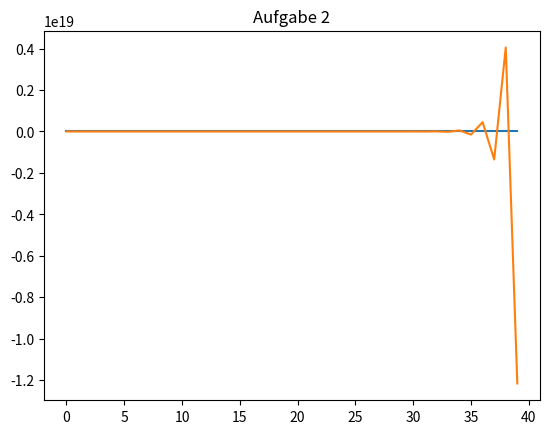

Write Python code to recreate this figure.
from matplotlib import pyplot as plt


class Biquad:
    def __init__(self, a1, a2, b0, b1, b2):
        self.a1, self.a2 = a1, a2
        self.b0, self.b1, self.b2 = b0, b1, b2
        self.w1, self.w2 = 0, 0

    def process(self, x):
        w0 = x + -self.a1*self.w1 + -self.a2*self.w2
        y = self.b0*w0 + self.b1*self.w1 + self.b2*self.w2

        self.w1, self.w2 = w0, self.w1

        return y


def aufgabe(nr, biquad):
    response = impulse_response(biquad)
    print(response)

    plt.title("Aufgabe {}".format(nr))
    plt.plot(response)
    plt.show()


def impulse_response(biquad):
    ys = [biquad.process(1)]
    for i in range(39):
        ys.append(biquad.process(0))
    return ys


if __name__ == '__main__':
    aufgabe(1, Biquad(-3/2, -1, 1/2, -1, 0))
    aufgabe(2, Biquad(6, 9, 3, 9, 0))
